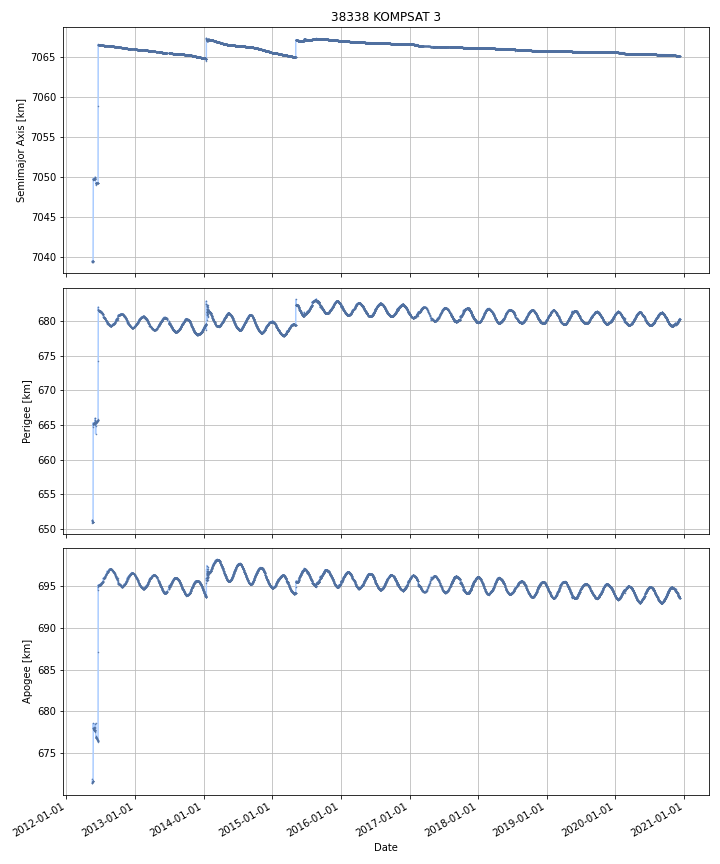

Source data for this figure (header and first rows):
DATE, SEMIMAJOR_AXIS, PERIAPSIS, APOAPSIS, DOT_SEMIMAJOR_AXIS, DOT_PERIAPSIS, DOT_APOAPSIS
2012-05-19, 7039, 651.2, 671.4, , , 
2012-05-20, 7039, 651, 671.7, 0.03797, -0.1579, 0.2339
2012-05-21, 7039, 651, 671.6, -0.008351, -0.008788, -0.007914
2012-05-22, 7039, 651, 671.6, -0.007065, -0.007054, -0.007075
2012-05-23, 7050, 665.1, 678.2, 10.34, 14.11, 6.562
2012-05-24, 7050, 665.2, 678, -0.06802, 0.08769, -0.2237
2012-05-25, 7050, 665.3, 678.1, 0.1019, 0.06095, 0.1429
2012-05-26, 7050, 665.3, 677.8, -0.1141, 0.07288, -0.3012
2012-05-27, 7050, 665.3, 677.8, -0.005049, -0.005045, -0.005054
2012-05-28, 7050, 665.3, 677.8, 0.0008362, 0.0008354, 0.0008369
2012-05-29, 7050, 665.3, 677.8, -0.001874, -0.001872, -0.001876
2012-05-30, 7050, 665.3, 677.8, -0.003736, -0.003733, -0.003739
2012-05-31, 7050, 665.3, 677.8, -0.0001408, -0.0001407, -0.0001409
2012-06-01, 7050, 665.6, 677.7, 0.07084, 0.2904, -0.1487
2012-06-02, 7050, 665.2, 678.1, 0.04213, -0.3798, 0.464
2012-06-03, 7050, 665.7, 677.6, -0.008094, 0.4609, -0.4771
2012-06-04, 7050, 664.6, 678.3, -0.2284, -1.155, 0.6979
2012-06-05, 7049, 664.5, 677.8, -0.3008, -0.03254, -0.569
2012-06-06, 7049, 665, 676.9, -0.2102, 0.4993, -0.9196
2012-06-07, 7049, 665.3, 676.9, 0.1952, 0.3202, 0.07017
2012-06-08, 7049, 665.4, 676.8, 0.001491, 0.086, -0.08302
2012-06-09, 7049, 665.5, 676.8, 0.0003419, 0.05473, -0.05405
2012-06-10, 7049, 665.5, 676.8, -0.001308, -0.02352, 0.02091
2012-06-11, 7049, 665.5, 676.7, -0.007056, 0.09325, -0.1074
2012-06-12, 7049, 665.6, 676.7, -0.003027, 0.009405, -0.01546
2012-06-13, 7049, 665.6, 676.7, -0.00324, -0.002838, -0.003642
2012-06-14, 7049, 665.6, 676.6, -0.004221, 0.02756, -0.036
2012-06-15, 7049, 665.7, 676.6, -0.003612, 0.07381, -0.08103
2012-06-16, 7049, 665.7, 676.5, -0.002875, 0.04724, -0.05299
2012-06-17, 7049, 665.8, 676.4, -0.003003, 0.06437, -0.07037
2012-06-18, 7055, 670.7, 682.6, 5.543, 4.944, 6.142
2012-06-19, 7066, 681.9, 694.7, 11.66, 11.17, 12.14
2012-06-20, 7066, 681.5, 695.1, 0.01737, -0.351, 0.3857
2012-06-21, 7066, 681.5, 695.2, 0.0001724, -0.06364, 0.06398
2012-06-22, 7066, 681.5, 695.2, -0.005399, 0.01266, -0.02346
2012-06-23, 7066, 681.5, 695.2, -3.623107659223024e-06, -0.008695, 0.008688
2012-06-24, 7066, 681.5, 695.2, -0.0008008, 0.009703, -0.0113
2012-06-25, 7066, 681.5, 695.2, -0.001806, -0.008824, 0.005212
2012-06-26, 7066, 681.5, 695.2, -0.001425, -0.01442, 0.01157
2012-06-27, 7066, 681.4, 695.2, -0.001669, -0.01326, 0.009922
2012-06-28, 7066, 681.4, 695.2, -0.001001, -0.01479, 0.01278
2012-06-29, 7066, 681.4, 695.2, -0.0001545, 0.01134, -0.01165
2012-06-30, 7066, 681.3, 695.3, 0.0004513, -0.1202, 0.1211
2012-07-01, 7066, 681.3, 695.3, -0.007235, -0.03681, 0.02234
2012-07-02, 7066, 681.3, 695.3, -0.0008128, 0.01287, -0.0145
2012-07-03, 7066, 681.3, 695.3, 0.0002175, -0.01702, 0.01745
2012-07-04, 7066, 681.2, 695.4, -0.001637, -0.03738, 0.03411
2012-07-05, 7066, 681.2, 695.4, -0.0008246, -0.004227, 0.002578
2012-07-06, 7066, 681.3, 695.3, -0.002579, 0.04298, -0.04814
2012-07-07, 7066, 681.2, 695.4, -0.003732, -0.132, 0.1246
2012-07-08, 7066, 681.1, 695.5, -0.002422, -0.0166, 0.01176
2012-07-09, 7066, 681.1, 695.5, -0.0004014, -0.03268, 0.03188
2012-07-10, 7066, 681.1, 695.5, -0.002005, -0.02887, 0.02486
2012-07-11, 7066, 681.1, 695.5, -0.003295, -0.0174, 0.01081
2012-07-12, 7066, 681, 695.5, -0.006532, -0.02627, 0.01321
2012-07-13, 7066, 681, 695.6, -0.00172, -0.05931, 0.05587
2012-07-14, 7066, 680.9, 695.6, -0.00071, -0.04359, 0.04217
2012-07-15, 7066, 680.8, 695.8, -0.000888, -0.1702, 0.1684
2012-07-16, 7066, 680.6, 696, 0.001477, -0.1954, 0.1984
2012-07-17, 7066, 680.6, 696, -0.01151, 0.02398, -0.04699
... 3,068 more rows
